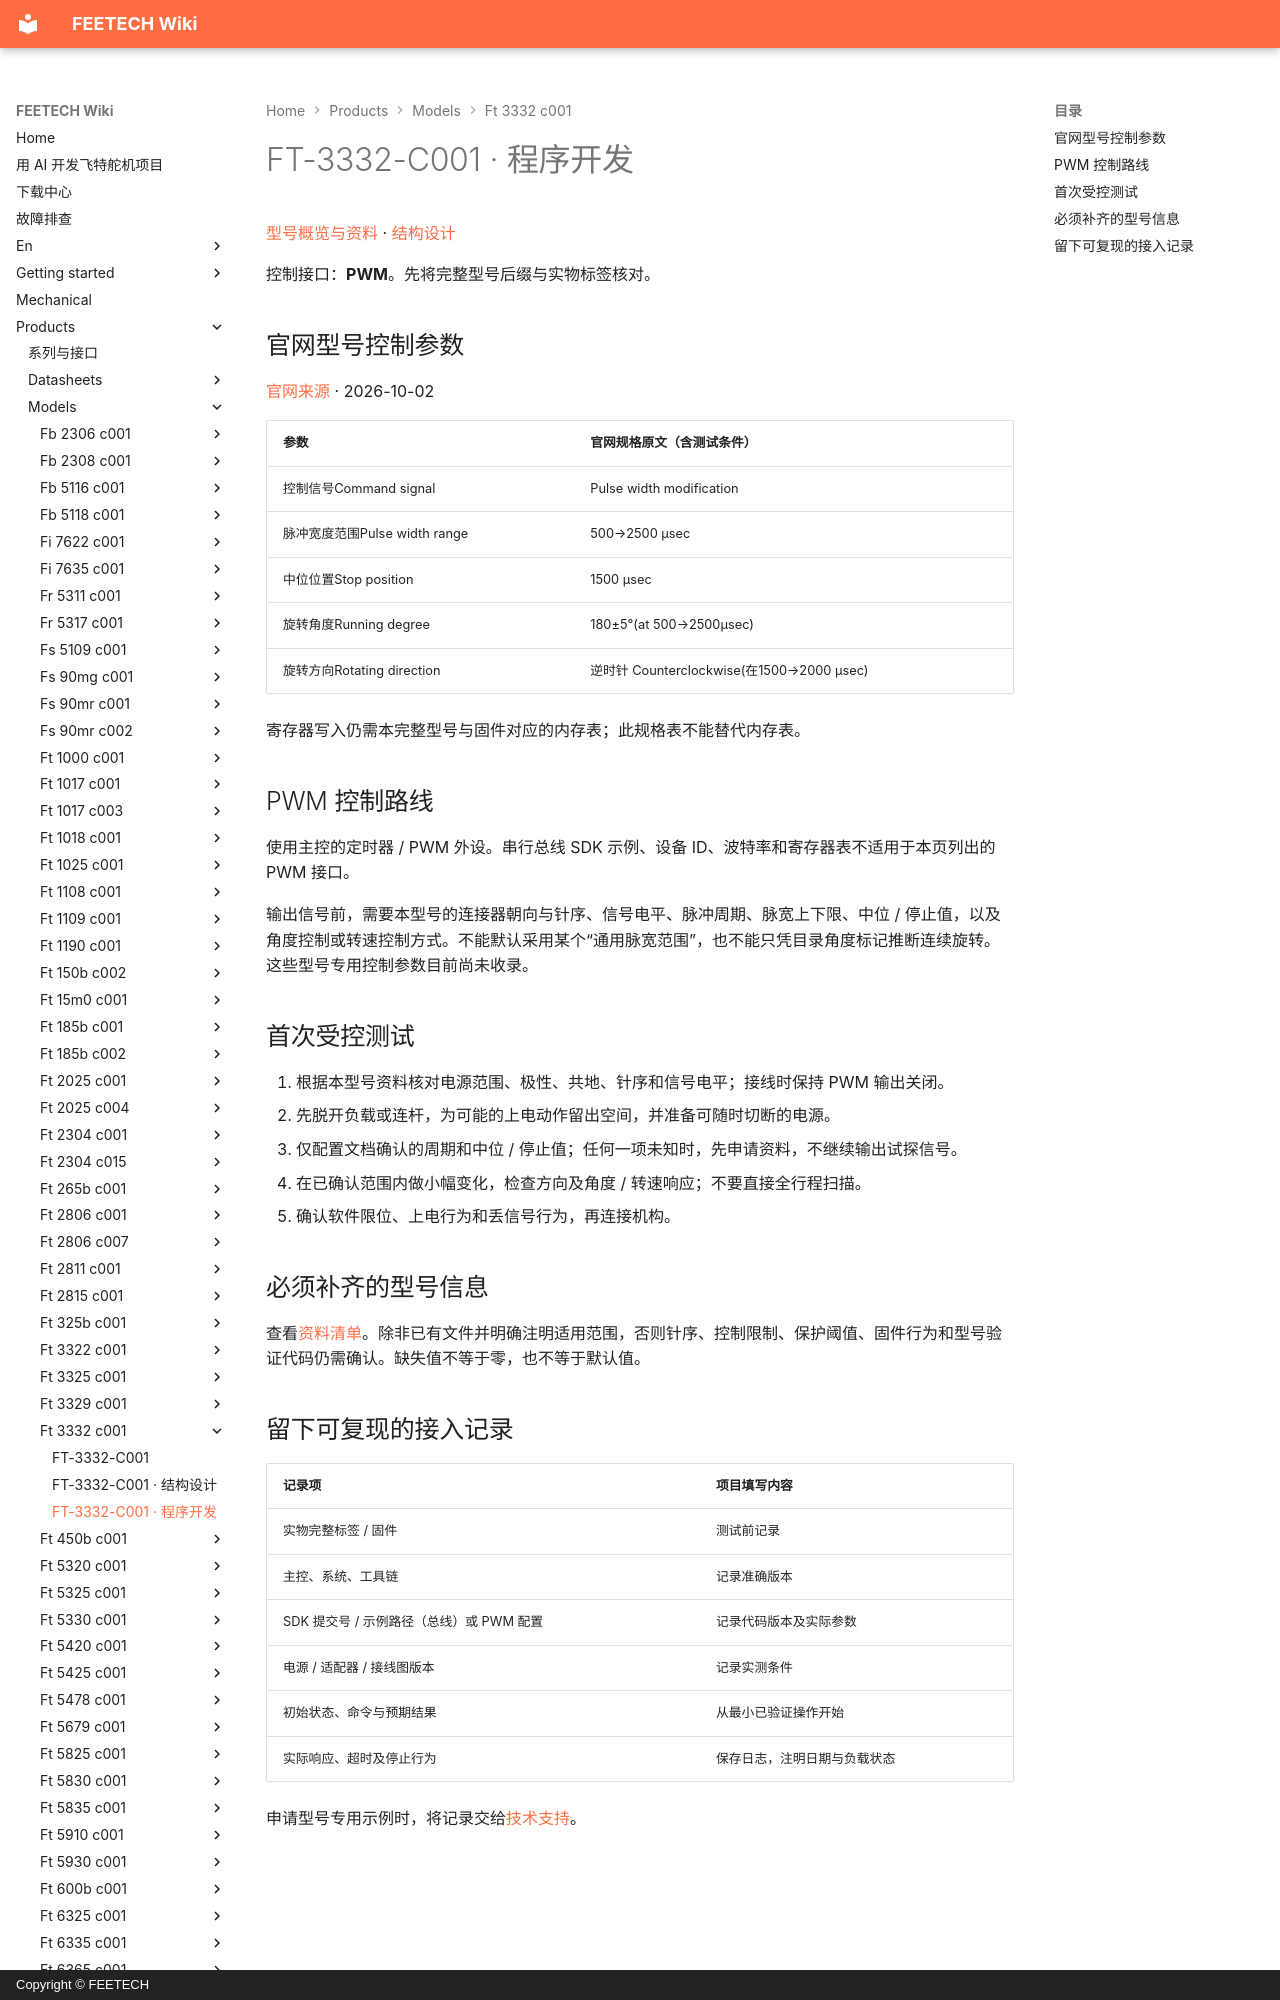

repository: ftservo/ftservo-wiki · page: products/models/ft-3332-c001/software/index.html · generator: mkdocs · copyright: Copyright © FEETECH

# FT-3332-C001 · 程序开发

[型号概览与资料](main.md) · [结构设计](mechanical.md)

控制接口：**PWM**。先将完整型号后缀与实物标签核对。

<!-- official-control:start -->
## 官网型号控制参数

[官网来源](https://www.feetechrc.com/538886) · 2026-10-02

| 参数 | 官网规格原文（含测试条件） |
| --- | --- |
| 控制信号Command signal | Pulse width modification |
| 脉冲宽度范围Pulse width range | 500→2500 μsec |
| 中位位置Stop position | 1500 μsec |
| 旋转角度Running degree | 180±5°(at 500→2500μsec) |
| 旋转方向Rotating direction | 逆时针 Counterclockwise(在1500→2000 μsec) |

寄存器写入仍需本完整型号与固件对应的内存表；此规格表不能替代内存表。
<!-- official-control:end -->

## PWM 控制路线

使用主控的定时器 / PWM 外设。串行总线 SDK 示例、设备 ID、波特率和寄存器表不适用于本页列出的 PWM 接口。

输出信号前，需要本型号的连接器朝向与针序、信号电平、脉冲周期、脉宽上下限、中位 / 停止值，以及角度控制或转速控制方式。不能默认采用某个“通用脉宽范围”，也不能只凭目录角度标记推断连续旋转。这些型号专用控制参数目前尚未收录。
